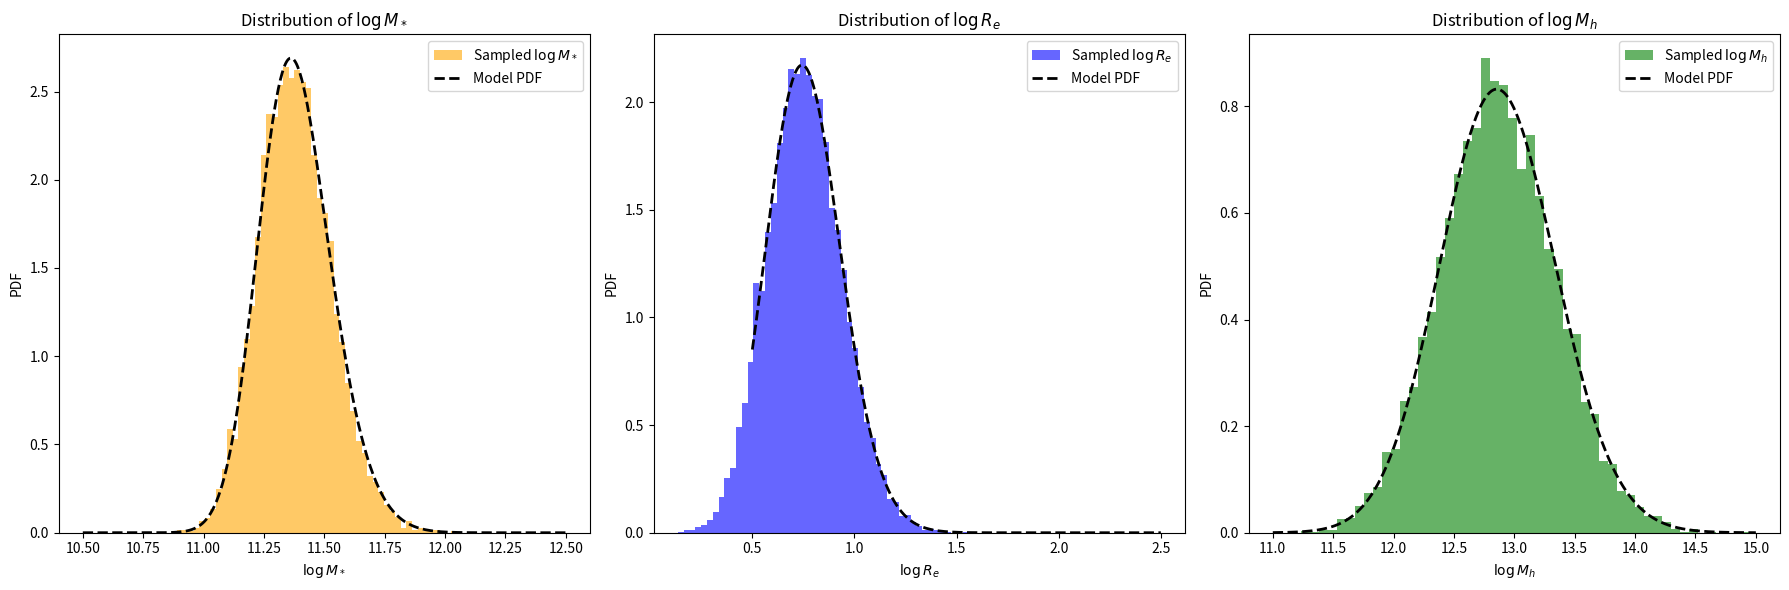

This chart was generated by the following Python code:
import numpy as np
from scipy.stats import skewnorm, norm

# ==============================
# 模型参数（来源：Sonnenfeld+2019）
# ==============================
MODEL_PARAMS = {
    'deVauc': {
        'mu_star': 11.252,
        'sigma_star': 0.202,
        'log_s_star': 0.17,
        'mu_R0': 0.774,
        'beta_R': 0.977,
        'sigma_R': 0.112,
        'mu_h0': 12.91,
        'beta_h': 2.04,
        'xi_h': 0.0,
        'sigma_h': 0.37
    },
    'SerExp': {
        'mu_star': 11.274,
        'sigma_star': 0.254,
        'log_s_star': 0.31,
        'mu_R0': 0.854,
        'beta_R': 1.218,
        'sigma_R': 0.129,
        'mu_h0': 12.83,
        'beta_h': 1.73,
        'xi_h': -0.03,
        'sigma_h': 0.32
    },
    'Sersic': {
        'mu_star': 11.249,
        'sigma_star': 0.285,
        'log_s_star': 0.44,
        'mu_R0': 0.855,
        'beta_R': 1.366,
        'sigma_R': 0.147,
        'mu_h0': 12.79,
        'beta_h': 1.70,
        'xi_h': -0.14,
        'sigma_h': 0.35
    }
}

# ==============================
# 生成 logM_star_sps 样本（skew-normal）
# ==============================
def mstar_gene(n, model='deVauc', random_state=None):
    p = MODEL_PARAMS[model]
    a = 10**p['log_s_star']
    dist = skewnorm(a=a, loc=p['mu_star'], scale=p['sigma_star'])
    return dist.rvs(size=n, random_state=random_state)

# ==============================
# 生成 logRe（给定 logM_star_sps）
# ==============================
def logRe_given_logM(logM_star_sps, model='deVauc', random_state=None):
    p = MODEL_PARAMS[model]
    mu_Re = p['mu_R0'] + p['beta_R'] * (logM_star_sps - 11.4)
    return norm.rvs(loc=mu_Re, scale=p['sigma_R'], size=len(logM_star_sps), random_state=random_state)

# ==============================
# 生成 logMh（给定 logM_star_sps 和 logRe）
# ==============================
def logMh_given_logM_logRe(logM_star_sps, logRe, model='deVauc', random_state=None):
    p = MODEL_PARAMS[model]
    mu_r = p['mu_R0'] + p['beta_R'] * (logM_star_sps - 11.4)
    mu_h = p['mu_h0'] + p['beta_h'] * (logM_star_sps - 11.4) + p['xi_h'] * (logRe - mu_r)
    return norm.rvs(loc=mu_h, scale=p['sigma_h'], size=len(logM_star_sps), random_state=random_state)

# ==============================
# 主函数：生成完整样本（接口不变）
# ==============================
def generate_samples(n_samples, model='deVauc', random_state=None):
    """
    生成星系参数样本，包括：
    - logM_star: stellar mass sps
    - logRe: effective radius
    - logMh: halo mass
    - z: redshift (固定为 1)
    - gamma_in: 初始内密度坡度（固定为 1）
    - C: halo 浓度参数（固定为 20）
    
    参数:
        n_samples: 样本数量
        model: 使用的结构模型，支持 'deVauc', 'SerExp', 'Sersic'
        random_state: 随机种子
    
    返回:
        dict，包含字段 logM_star, logRe, logMh, z, gamma_in, C
    """
    logM_star_sps = mstar_gene(n_samples, model=model, random_state=random_state)
    logRe = logRe_given_logM(logM_star_sps, model=model, random_state=random_state)
    logMh = logMh_given_logM_logRe(logM_star_sps, logRe, model=model, random_state=random_state)

    return {
        'logM_star': logM_star_sps,
        'logRe': logRe,
        'logMh': logMh,
        'z': np.ones(n_samples),
        'gamma_in': np.ones(n_samples),
        'C': np.ones(n_samples) * 20
    }

# ==============================
# 可选测试代码（直接运行本文件触发）
# ==============================
if __name__ == '__main__':
    import matplotlib.pyplot as plt

import numpy as np
import matplotlib.pyplot as plt
from scipy.stats import norm, skewnorm

# 假设 generate_samples 和 MODEL_PARAMS 已定义
# from your_module import generate_samples, MODEL_PARAMS

# === 生成样本 ===
samples = generate_samples(10000, model='deVauc')
params = MODEL_PARAMS['deVauc']

# === 设置绘图画布 ===
fig, axes = plt.subplots(1, 3, figsize=(18, 6))

# --------------------------------------------------
# 1. 绘制 logM_star 分布（skew-normal）
# --------------------------------------------------
x_logM = np.linspace(10.5, 12.5, 500)
pdf_logM = skewnorm.pdf(x_logM, a=10**params['log_s_star'], loc=params['mu_star'], scale=params['sigma_star'])

axes[0].hist(samples['logM_star'], bins=50, density=True, alpha=0.6, color='orange', label='Sampled $\\log M_*$')
axes[0].plot(x_logM, pdf_logM, 'k--', lw=2, label='Model PDF')
axes[0].set_xlabel('$\\log M_*$')
axes[0].set_ylabel('PDF')
axes[0].legend()
axes[0].set_title('Distribution of $\\log M_*$')

# --------------------------------------------------
# 2. 绘制 logRe 分布（混合高斯）
# --------------------------------------------------
x_Re = np.linspace(0.5, 2.5, 500)
mu_Re_array = params['mu_R0'] + params['beta_R'] * (samples['logM_star'] - 11.4)
pdf_logRe = np.mean([
    norm.pdf(x_Re, loc=mu, scale=params['sigma_R']) for mu in mu_Re_array
], axis=0)

axes[1].hist(samples['logRe'], bins=50, density=True, alpha=0.6, color='blue', label='Sampled $\\log R_e$')
axes[1].plot(x_Re, pdf_logRe, 'k--', lw=2, label='Model PDF')
axes[1].set_xlabel('$\\log R_e$')
axes[1].set_ylabel('PDF')
axes[1].legend()
axes[1].set_title('Distribution of $\\log R_e$')

# --------------------------------------------------
# 3. 绘制 logMh 分布（混合高斯）
# --------------------------------------------------
x_Mh = np.linspace(11.0, 15.0, 500)
mu_Mh_array = (
    params['mu_h0']
    + params['beta_h'] * (samples['logM_star'] - 11.4)
    + params['xi_h'] * (samples['logRe'] - mu_Re_array)
)
pdf_logMh = np.mean([
    norm.pdf(x_Mh, loc=mu, scale=params['sigma_h']) for mu in mu_Mh_array
], axis=0)

axes[2].hist(samples['logMh'], bins=50, density=True, alpha=0.6, color='green', label='Sampled $\\log M_h$')
axes[2].plot(x_Mh, pdf_logMh, 'k--', lw=2, label='Model PDF')
axes[2].set_xlabel('$\\log M_h$')
axes[2].set_ylabel('PDF')
axes[2].legend()
axes[2].set_title('Distribution of $\\log M_h$')

# --------------------------------------------------
plt.tight_layout()
plt.show()

  